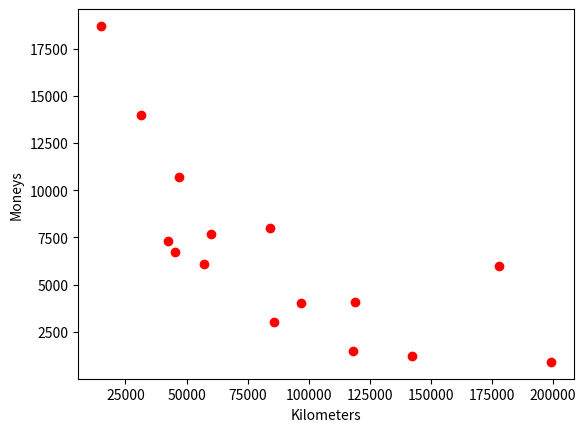

The matplotlib source for this figure: (Note: this script raises an exception after producing the figure.)
import math
import matplotlib.pyplot as plt
from scipy.optimize import curve_fit
#
df = [[85697, 3000], [42533, 7300], [84000, 8000], [46863, 10700], [178000, 6000], [57000, 6100], [97000, 4000],
      [118000, 1500], [199312, 900], [142278, 1200], [60000, 7700], [31286, 14000], [14822, 18700], [45312, 6700],
      [118895, 4100]]
def linear_regressor(df, kms):
    """ Plots a straight line fit to calculate mark based on input hours """
    # Kms vs Price
    x, y = [], []
    [(x.append(row[0]), y.append(row[1])) for row in df]
    m = (len(df) * sum([(row[0] * row[1]) for row in df]) - sum(x) * sum(y)) / (
    len(df) * sum([(math.pow(x, 2)) for x in x]) - math.pow(sum(x), 2))
    b = (sum(y) * sum([(math.pow(x, 2)) for x in x]) - sum([(row[0] * row[1]) for row in df]) * sum(x)) / (
    len(df) * sum([(math.pow(x, 2)) for x in x]) - math.pow(sum(x), 2))
    # y = mx+b
    return m*int(kms)+b
#
def get_r_squared(y_list):
    y_mean = sum(y_list) / len(y_list)
    denominator, numerator = 0, 0
    for y in y_list:
        denominator = denominator + math.pow(y-linear_regressor(df=df,kms=y),2)
        numerator = numerator + math.pow(y-y_mean,2)
    return 1-(numerator/denominator)
#
# Convert df into x and y points
x_list, y_list = [],[]
[x_list.append(x[0]) for x in df]
[y_list.append(y[1]) for y in df]
#
# Plot datapoints
plt.figure()
plt.xlabel('Kilometers')
plt.ylabel('Moneys')
for dp in df:
    plt.plot(dp[0], dp[1],'ro')
plt.show()
#
# Input
val = input("Enter Amount of Kms")
print(str(linear_regressor(df=df, kms=val)) + " Moneys")
print("R Squared: " + str(get_r_squared(y_list=y_list)))
#0.5932254068261312